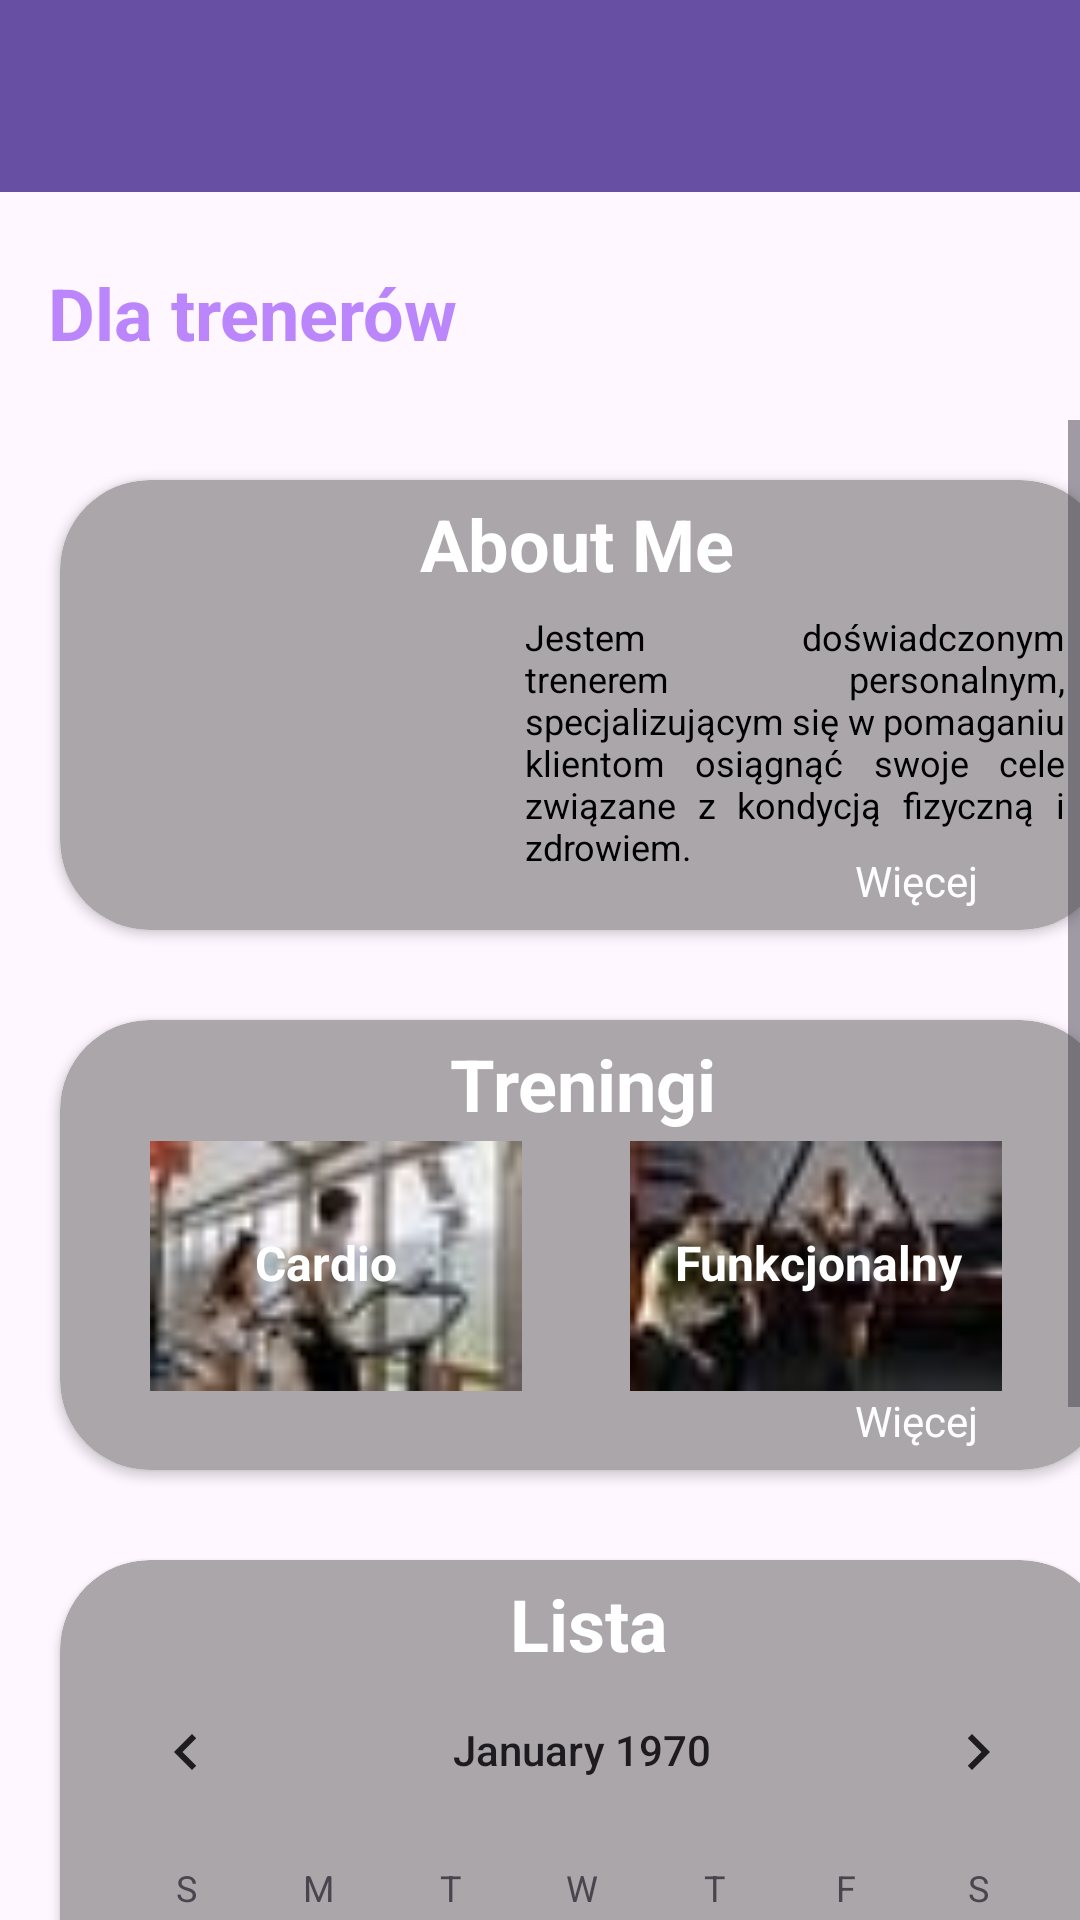

Here is an Android app screen rendered from its layout file. Give the layout XML and the strings, colors and styles it references.
<!-- AndroidManifest.xml: application theme Theme.LoginApplication -->
<!-- res/layout/activity_trener_home_page.xml -->
<?xml version="1.0" encoding="utf-8"?>
<androidx.constraintlayout.widget.ConstraintLayout xmlns:android="http://schemas.android.com/apk/res/android"
    xmlns:app="http://schemas.android.com/apk/res-auto"
    xmlns:tools="http://schemas.android.com/tools"
    android:layout_width="match_parent"
    android:layout_height="match_parent"
    tools:context=".TrenerHomePageActivity">

    <androidx.appcompat.widget.Toolbar
        android:id="@+id/toolbar21"
        android:layout_width="match_parent"
        android:layout_height="wrap_content"
        android:background="?attr/colorPrimary"
        android:minHeight="?attr/actionBarSize"
        android:theme="?attr/actionBarTheme"
        app:layout_constraintEnd_toEndOf="parent"
        app:layout_constraintStart_toStartOf="parent"
        app:layout_constraintTop_toTopOf="parent" />

    <TextView
        android:id="@+id/textView17"
        android:layout_width="wrap_content"
        android:layout_height="wrap_content"
        android:layout_marginStart="16dp"
        android:layout_marginTop="24dp"
        android:text="Dla trenerów"
        android:textColor="@color/purple_200"
        android:textSize="24sp"
        android:textStyle="bold"
        app:layout_constraintStart_toStartOf="parent"
        app:layout_constraintTop_toBottomOf="@+id/toolbar21" />

    <ScrollView
        android:layout_width="match_parent"
        android:layout_height="match_parent"
        android:layout_marginTop="140dp"
        app:layout_constraintBottom_toBottomOf="parent"
        app:layout_constraintEnd_toEndOf="parent"
        app:layout_constraintHorizontal_bias="0.0"
        app:layout_constraintStart_toStartOf="parent"
        app:layout_constraintTop_toBottomOf="@+id/textView17">

        <LinearLayout
            android:layout_width="match_parent"
            android:layout_height="wrap_content"
            android:orientation="vertical"
            android:paddingBottom="30dp">

            <androidx.cardview.widget.CardView
                android:layout_width="350dp"
                android:layout_height="150dp"
                android:layout_marginStart="20dp"
                android:layout_marginTop="20dp"
                android:backgroundTint="#AAA6AA"
                app:cardCornerRadius="30dp">

                <ImageView
                    android:id="@+id/imageView24"
                    android:layout_width="wrap_content"
                    android:layout_height="wrap_content"
                    android:layout_marginStart="20dp"
                    android:layout_marginTop="45dp"
                    android:backgroundTint="#00FFFFFF"
                    app:srcCompat="@drawable/trenerprofile" />

                <TextView
                    android:id="@+id/textView40"
                    android:layout_width="wrap_content"
                    android:layout_height="wrap_content"
                    android:layout_marginStart="120dp"
                    android:layout_marginTop="5dp"
                    android:text="About Me"
                    android:textColor="@color/white"
                    android:textSize="24sp"
                    android:textStyle="bold" />

                <ImageView
                    android:id="@+id/imageView25"
                    android:layout_width="20dp"
                    android:layout_height="20dp"
                    android:layout_marginStart="310dp"
                    android:layout_marginTop="125dp"
                    android:tint="@color/white"
                    app:srcCompat="@drawable/baseline_arrow_circle_down_24" />

                <TextView
                    android:id="@+id/textView42"
                    android:layout_width="wrap_content"
                    android:layout_height="wrap_content"
                    android:layout_marginStart="265dp"
                    android:layout_marginTop="124dp"
                    android:text="Więcej"
                    android:textColor="@color/white"
                    android:textStyle="normal" />

                <TextView
                    android:id="@+id/textView170"
                    android:layout_width="180dp"
                    android:layout_height="wrap_content"
                    android:layout_marginStart="155dp"
                    android:layout_marginTop="44dp"
                    android:backgroundTint="#FFFFFF"
                    android:justificationMode="inter_word"
                    android:text="Jestem doświadczonym trenerem personalnym, specjalizującym się w pomaganiu klientom osiągnąć swoje cele związane z kondycją fizyczną i zdrowiem. "
                    android:textColor="@color/black"
                    android:textSize="12sp" />

            </androidx.cardview.widget.CardView>

            <androidx.cardview.widget.CardView
                android:layout_width="350dp"
                android:layout_height="150dp"
                android:layout_marginStart="20dp"
                android:layout_marginTop="30dp"
                android:backgroundTint="#AAA6AA"
                android:hapticFeedbackEnabled="false"
                app:cardCornerRadius="30dp">

                <ImageView
                    android:id="@+id/imageView27"
                    android:layout_width="20dp"
                    android:layout_height="20dp"
                    android:layout_marginStart="310dp"
                    android:layout_marginTop="125dp"
                    android:tint="@color/white"
                    app:srcCompat="@drawable/baseline_arrow_circle_down_24" />

                <TextView
                    android:id="@+id/textView172"
                    android:layout_width="wrap_content"
                    android:layout_height="wrap_content"
                    android:layout_marginStart="265dp"
                    android:layout_marginTop="124dp"
                    android:text="Więcej"
                    android:textColor="@color/white"
                    android:textStyle="normal" />

                <TextView
                    android:id="@+id/textView43"
                    android:layout_width="wrap_content"
                    android:layout_height="wrap_content"
                    android:layout_marginStart="130dp"
                    android:layout_marginTop="5dp"
                    android:text="Treningi"
                    android:textColor="@color/white"
                    android:textSize="24sp"
                    android:textStyle="bold" />

                <ImageView
                    android:id="@+id/imageView34"
                    android:layout_width="124dp"
                    android:layout_height="84dp"
                    android:layout_marginStart="30dp"
                    android:layout_marginTop="40dp"
                    android:backgroundTint="#00FFFFFF"
                    app:srcCompat="@drawable/cardioicon" />

                <ImageView
                    android:id="@+id/imageView35"
                    android:layout_width="124dp"
                    android:layout_height="84dp"
                    android:layout_marginStart="190dp"
                    android:layout_marginTop="40dp"
                    android:backgroundTint="#00FFFFFF"
                    app:srcCompat="@drawable/funkcjonalnyicon" />

                <TextView
                    android:id="@+id/textView174"
                    android:layout_width="wrap_content"
                    android:layout_height="wrap_content"
                    android:layout_marginStart="65dp"
                    android:layout_marginTop="70dp"
                    android:text="Cardio"
                    android:textColor="@color/white"
                    android:textSize="16sp"
                    android:textStyle="bold" />

                <TextView
                    android:id="@+id/textView175"
                    android:layout_width="wrap_content"
                    android:layout_height="wrap_content"
                    android:layout_marginStart="205dp"
                    android:layout_marginTop="70dp"
                    android:text="Funkcjonalny"
                    android:textColor="@color/white"
                    android:textSize="16sp"
                    android:textStyle="bold" />
            </androidx.cardview.widget.CardView>

            <androidx.cardview.widget.CardView
                android:layout_width="350dp"
                android:layout_height="350dp"
                android:layout_marginStart="20dp"
                android:layout_marginTop="30dp"
                android:backgroundTint="#AAA6AA"
                android:hapticFeedbackEnabled="false"
                app:cardCornerRadius="30dp">

                <TextView
                    android:id="@+id/textView41"
                    android:layout_width="wrap_content"
                    android:layout_height="wrap_content"
                    android:layout_marginStart="150dp"
                    android:layout_marginTop="5dp"
                    android:text="Lista"
                    android:textColor="@color/white"
                    android:textSize="24sp"
                    android:textStyle="bold" />

                <CalendarView
                    android:id="@+id/calendarView"
                    android:layout_width="wrap_content"
                    android:layout_height="wrap_content"
                    android:layout_marginTop="30dp"
                    android:backgroundTint="#00FFFFFF" />

            </androidx.cardview.widget.CardView>
        </LinearLayout>
    </ScrollView>

</androidx.constraintlayout.widget.ConstraintLayout>
<!-- resources referenced by this layout -->
<resources>
  <color name="black">#FF000000</color>
  <color name="purple_200">#FFBB86FC</color>
  <color name="white">#FFFFFFFF</color>
  <!-- drawable cardioicon: jpg bitmap (drawable, 4308 bytes) -->
  <!-- drawable funkcjonalnyicon: jpg bitmap (drawable, 4143 bytes) -->
  <style name="Theme.LoginApplication" parent="Base.Theme.LoginApplication" />
  <style name="Base.Theme.LoginApplication" parent="Theme.Material3.DayNight.NoActionBar">
          
          
      </style>
</resources>
